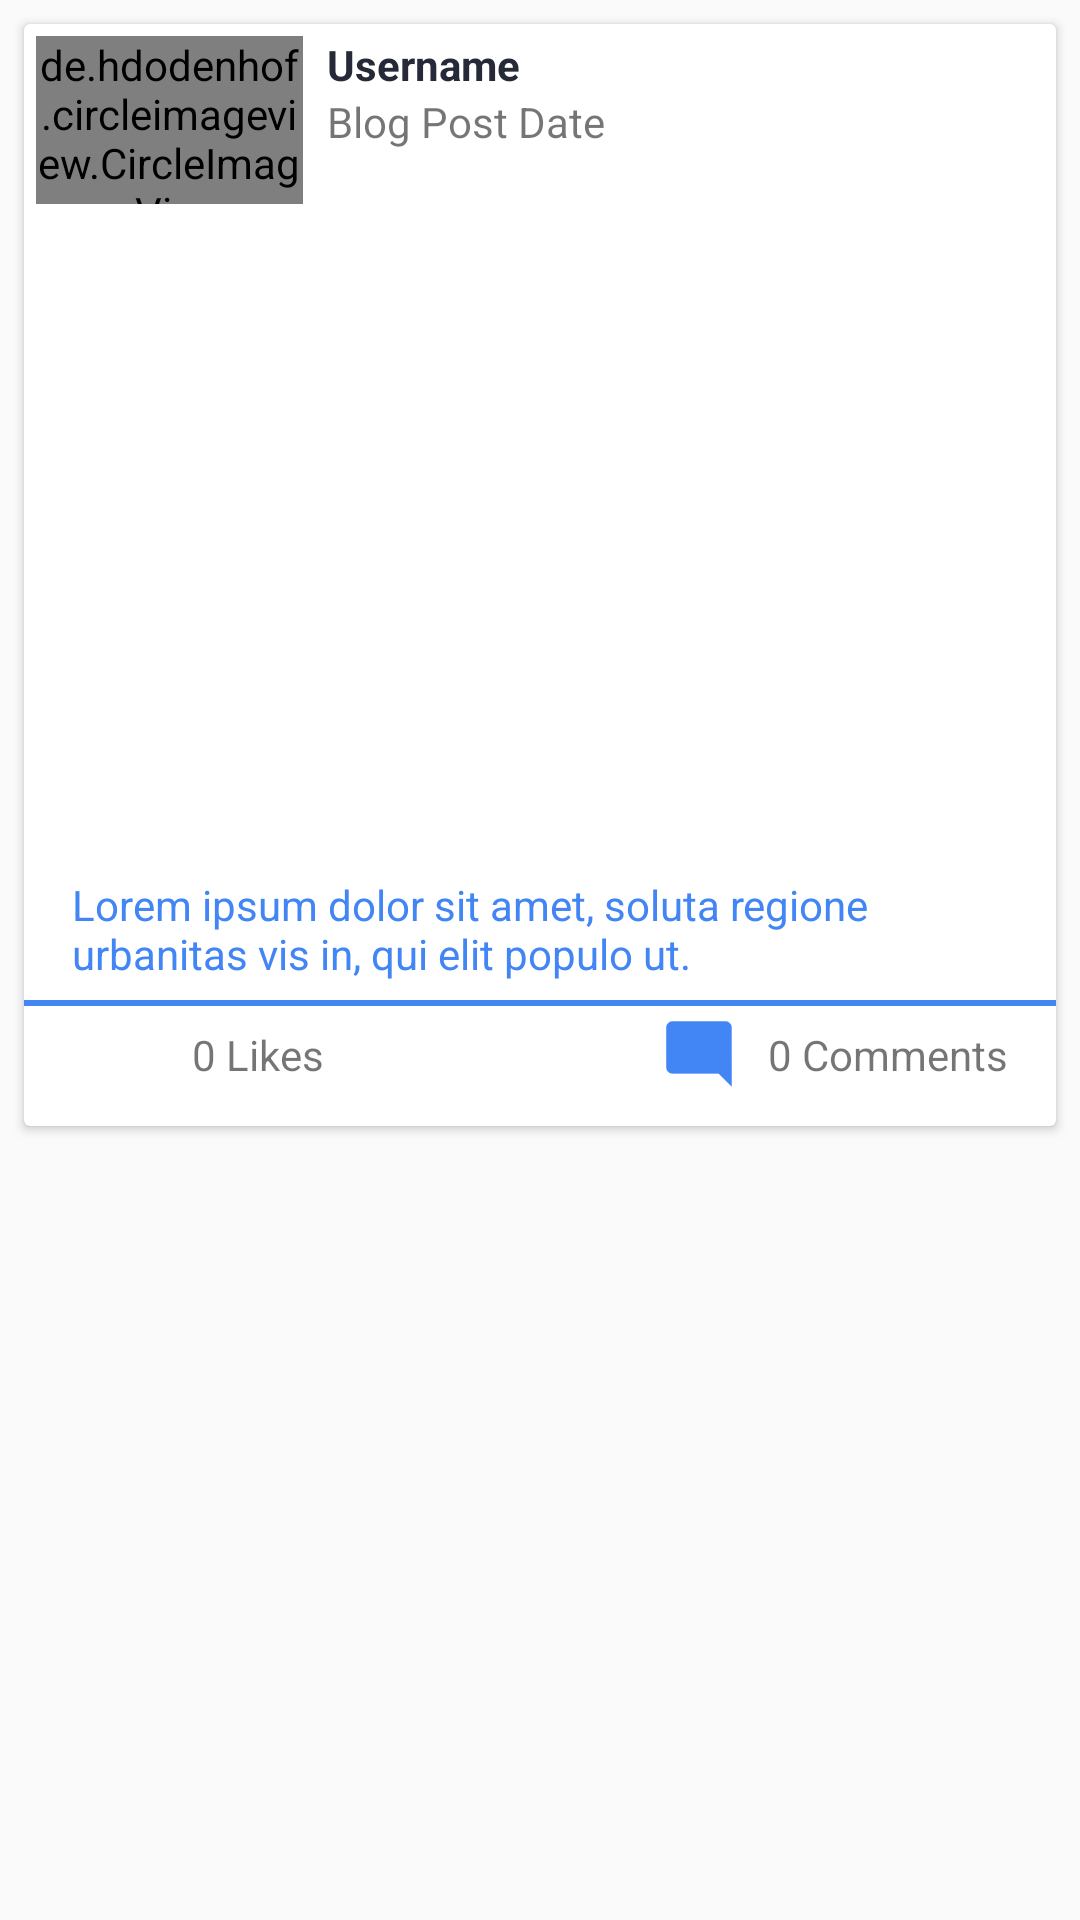

Here is an Android app screen rendered from its layout file. Give the layout XML and the strings, colors and styles it references.
<!-- AndroidManifest.xml: application theme AppTheme -->
<!-- res/layout/blog_list_item.xml -->
<?xml version="1.0" encoding="utf-8"?>
<android.support.constraint.ConstraintLayout xmlns:android="http://schemas.android.com/apk/res/android"
    xmlns:app="http://schemas.android.com/apk/res-auto"
    xmlns:tools="http://schemas.android.com/tools"
    android:layout_width="match_parent"
    android:layout_height="wrap_content">

    <android.support.v7.widget.CardView
        android:id="@+id/main_blog_post"
        android:layout_width="0dp"
        android:layout_height="wrap_content"
        android:layout_marginBottom="8dp"
        android:layout_marginEnd="8dp"
        android:layout_marginStart="8dp"
        android:layout_marginTop="8dp"
        android:padding="20dp"

        app:layout_constraintBottom_toBottomOf="parent"
        app:layout_constraintEnd_toEndOf="parent"
        app:layout_constraintHorizontal_bias="1.0"
        app:layout_constraintStart_toStartOf="parent"
        app:layout_constraintTop_toTopOf="parent"
        app:layout_constraintVertical_bias="0.0">

        <android.support.constraint.ConstraintLayout
            android:layout_width="match_parent"
            android:layout_height="wrap_content">

            <ImageView
                android:id="@+id/blog_like_btn"
                android:layout_width="32dp"
                android:layout_height="32dp"
                android:layout_marginBottom="8dp"
                android:layout_marginStart="16dp"
                android:layout_marginTop="8dp"
                app:layout_constraintBottom_toBottomOf="parent"
                app:layout_constraintStart_toStartOf="parent"
                app:layout_constraintTop_toBottomOf="@+id/blog_desc"
                app:srcCompat="@drawable/action_like_gray" />

            <de.hdodenhof.circleimageview.CircleImageView
                android:id="@+id/blog_user_image"
                android:layout_width="89dp"
                android:layout_height="56dp"
                android:layout_marginStart="4dp"
                android:layout_marginTop="4dp"
                android:src="@drawable/profile_placeholder"
                app:layout_constraintStart_toStartOf="parent"
                app:layout_constraintTop_toTopOf="parent" />

            <TextView
                android:id="@+id/blog_user_name"
                android:layout_width="wrap_content"
                android:layout_height="wrap_content"
                android:layout_marginStart="8dp"
                android:layout_marginTop="4dp"
                android:text="Username"
                android:textColor="@color/gray"
                android:textStyle="bold"
                app:layout_constraintStart_toEndOf="@+id/blog_user_image"
                app:layout_constraintTop_toTopOf="parent" />

            <TextView
                android:id="@+id/blog_date"
                android:layout_width="wrap_content"
                android:layout_height="wrap_content"
                android:layout_marginStart="8dp"
                android:text="Blog Post Date"
                app:layout_constraintStart_toEndOf="@+id/blog_user_image"
                app:layout_constraintTop_toBottomOf="@+id/blog_user_name" />

            <ImageView
                android:id="@+id/blog_image"
                android:layout_width="0dp"
                android:layout_height="200dp"
                android:layout_marginTop="8dp"
                android:scaleType="centerCrop"
                app:layout_constraintEnd_toEndOf="parent"
                app:layout_constraintHorizontal_bias="0.0"
                app:layout_constraintStart_toStartOf="parent"
                app:layout_constraintTop_toBottomOf="@+id/blog_user_image"
                app:srcCompat="@drawable/image_placeholder" />

            <TextView
                android:id="@+id/blog_desc"
                android:layout_width="0dp"
                android:layout_height="wrap_content"
                android:textColor="@color/bluebarry"
                android:layout_marginEnd="16dp"
                android:layout_marginStart="16dp"
                android:layout_marginTop="16dp"
                android:text="Lorem ipsum dolor sit amet, soluta regione urbanitas vis in, qui elit populo ut. "
                app:layout_constraintEnd_toEndOf="parent"
                app:layout_constraintStart_toStartOf="parent"
                app:layout_constraintTop_toBottomOf="@+id/blog_image" />

            <View
                android:layout_width="match_parent"
                android:layout_height="2dp"
                android:layout_marginBottom="8dp"
                android:background="@color/bluebarry"
                app:layout_constraintBottom_toBottomOf="parent"
                app:layout_constraintEnd_toEndOf="parent"
                app:layout_constraintTop_toBottomOf="@+id/blog_desc"
                app:layout_constraintVertical_bias="0.157" />
            <TextView
                android:id="@+id/blog_like_count"
                android:layout_width="wrap_content"
                android:layout_height="wrap_content"
                android:layout_marginBottom="8dp"
                android:layout_marginStart="8dp"
                android:layout_marginTop="8dp"
                android:text="0 Likes"
                app:layout_constraintBottom_toBottomOf="parent"
                app:layout_constraintStart_toEndOf="@+id/blog_like_btn"
                app:layout_constraintTop_toBottomOf="@+id/blog_desc" />

            <TextView
                android:id="@+id/blog_comment_count"
                android:layout_width="wrap_content"
                android:layout_height="wrap_content"
                android:layout_marginBottom="8dp"
                android:layout_marginEnd="16dp"
                android:layout_marginTop="8dp"
                android:text="0 Comments"
                app:layout_constraintBottom_toBottomOf="parent"
                app:layout_constraintEnd_toEndOf="parent"
                app:layout_constraintTop_toBottomOf="@+id/blog_desc" />

            <ImageView
                android:id="@+id/blog_comment_icon"
                android:layout_width="30dp"
                android:layout_height="30dp"
                android:layout_marginBottom="8dp"
                android:layout_marginEnd="8dp"
                android:layout_marginTop="8dp"
                app:layout_constraintBottom_toBottomOf="parent"
                app:layout_constraintEnd_toStartOf="@+id/blog_comment_count"
                app:layout_constraintTop_toBottomOf="@+id/blog_desc"
                app:srcCompat="@mipmap/ic_launcher_comment" />

            <Button
                android:id="@+id/blog_delete_btn"
                android:layout_width="56dp"
                android:layout_height="34dp"
                android:layout_marginBottom="8dp"
                android:layout_marginEnd="8dp"
                android:layout_marginStart="8dp"
                android:layout_marginTop="8dp"
                android:background="#ffffff"
                android:enabled="false"
                android:text="Delete"
                android:textAllCaps="false"
                android:visibility="invisible"
                app:layout_constraintBottom_toTopOf="@+id/blog_image"
                app:layout_constraintEnd_toEndOf="parent"
                app:layout_constraintHorizontal_bias="1.0"
                app:layout_constraintStart_toEndOf="@+id/blog_date"
                app:layout_constraintTop_toTopOf="parent"
                app:layout_constraintVertical_bias="0.0" />

        </android.support.constraint.ConstraintLayout>
    </android.support.v7.widget.CardView>

</android.support.constraint.ConstraintLayout>
<!-- resources referenced by this layout -->
<resources>
  <color name="bluebarry">#4285F4</color>
  <color name="gray">#262938</color>
  <!-- mipmap ic_launcher_comment: png bitmap (mipmap-hdpi, 380 bytes) -->
  <style name="AppTheme" parent="Theme.AppCompat.Light.NoActionBar">
          
          <item name="colorPrimary">@color/colorPrimary</item>
          <item name="colorPrimaryDark">@color/colorPrimaryDark</item>
          <item name="colorAccent">@color/colorAccent</item>
      </style>
  <color name="colorPrimary">#3F51B5</color>
  <color name="colorPrimaryDark">#303F9F</color>
  <color name="colorAccent">#FF4081</color>
</resources>
